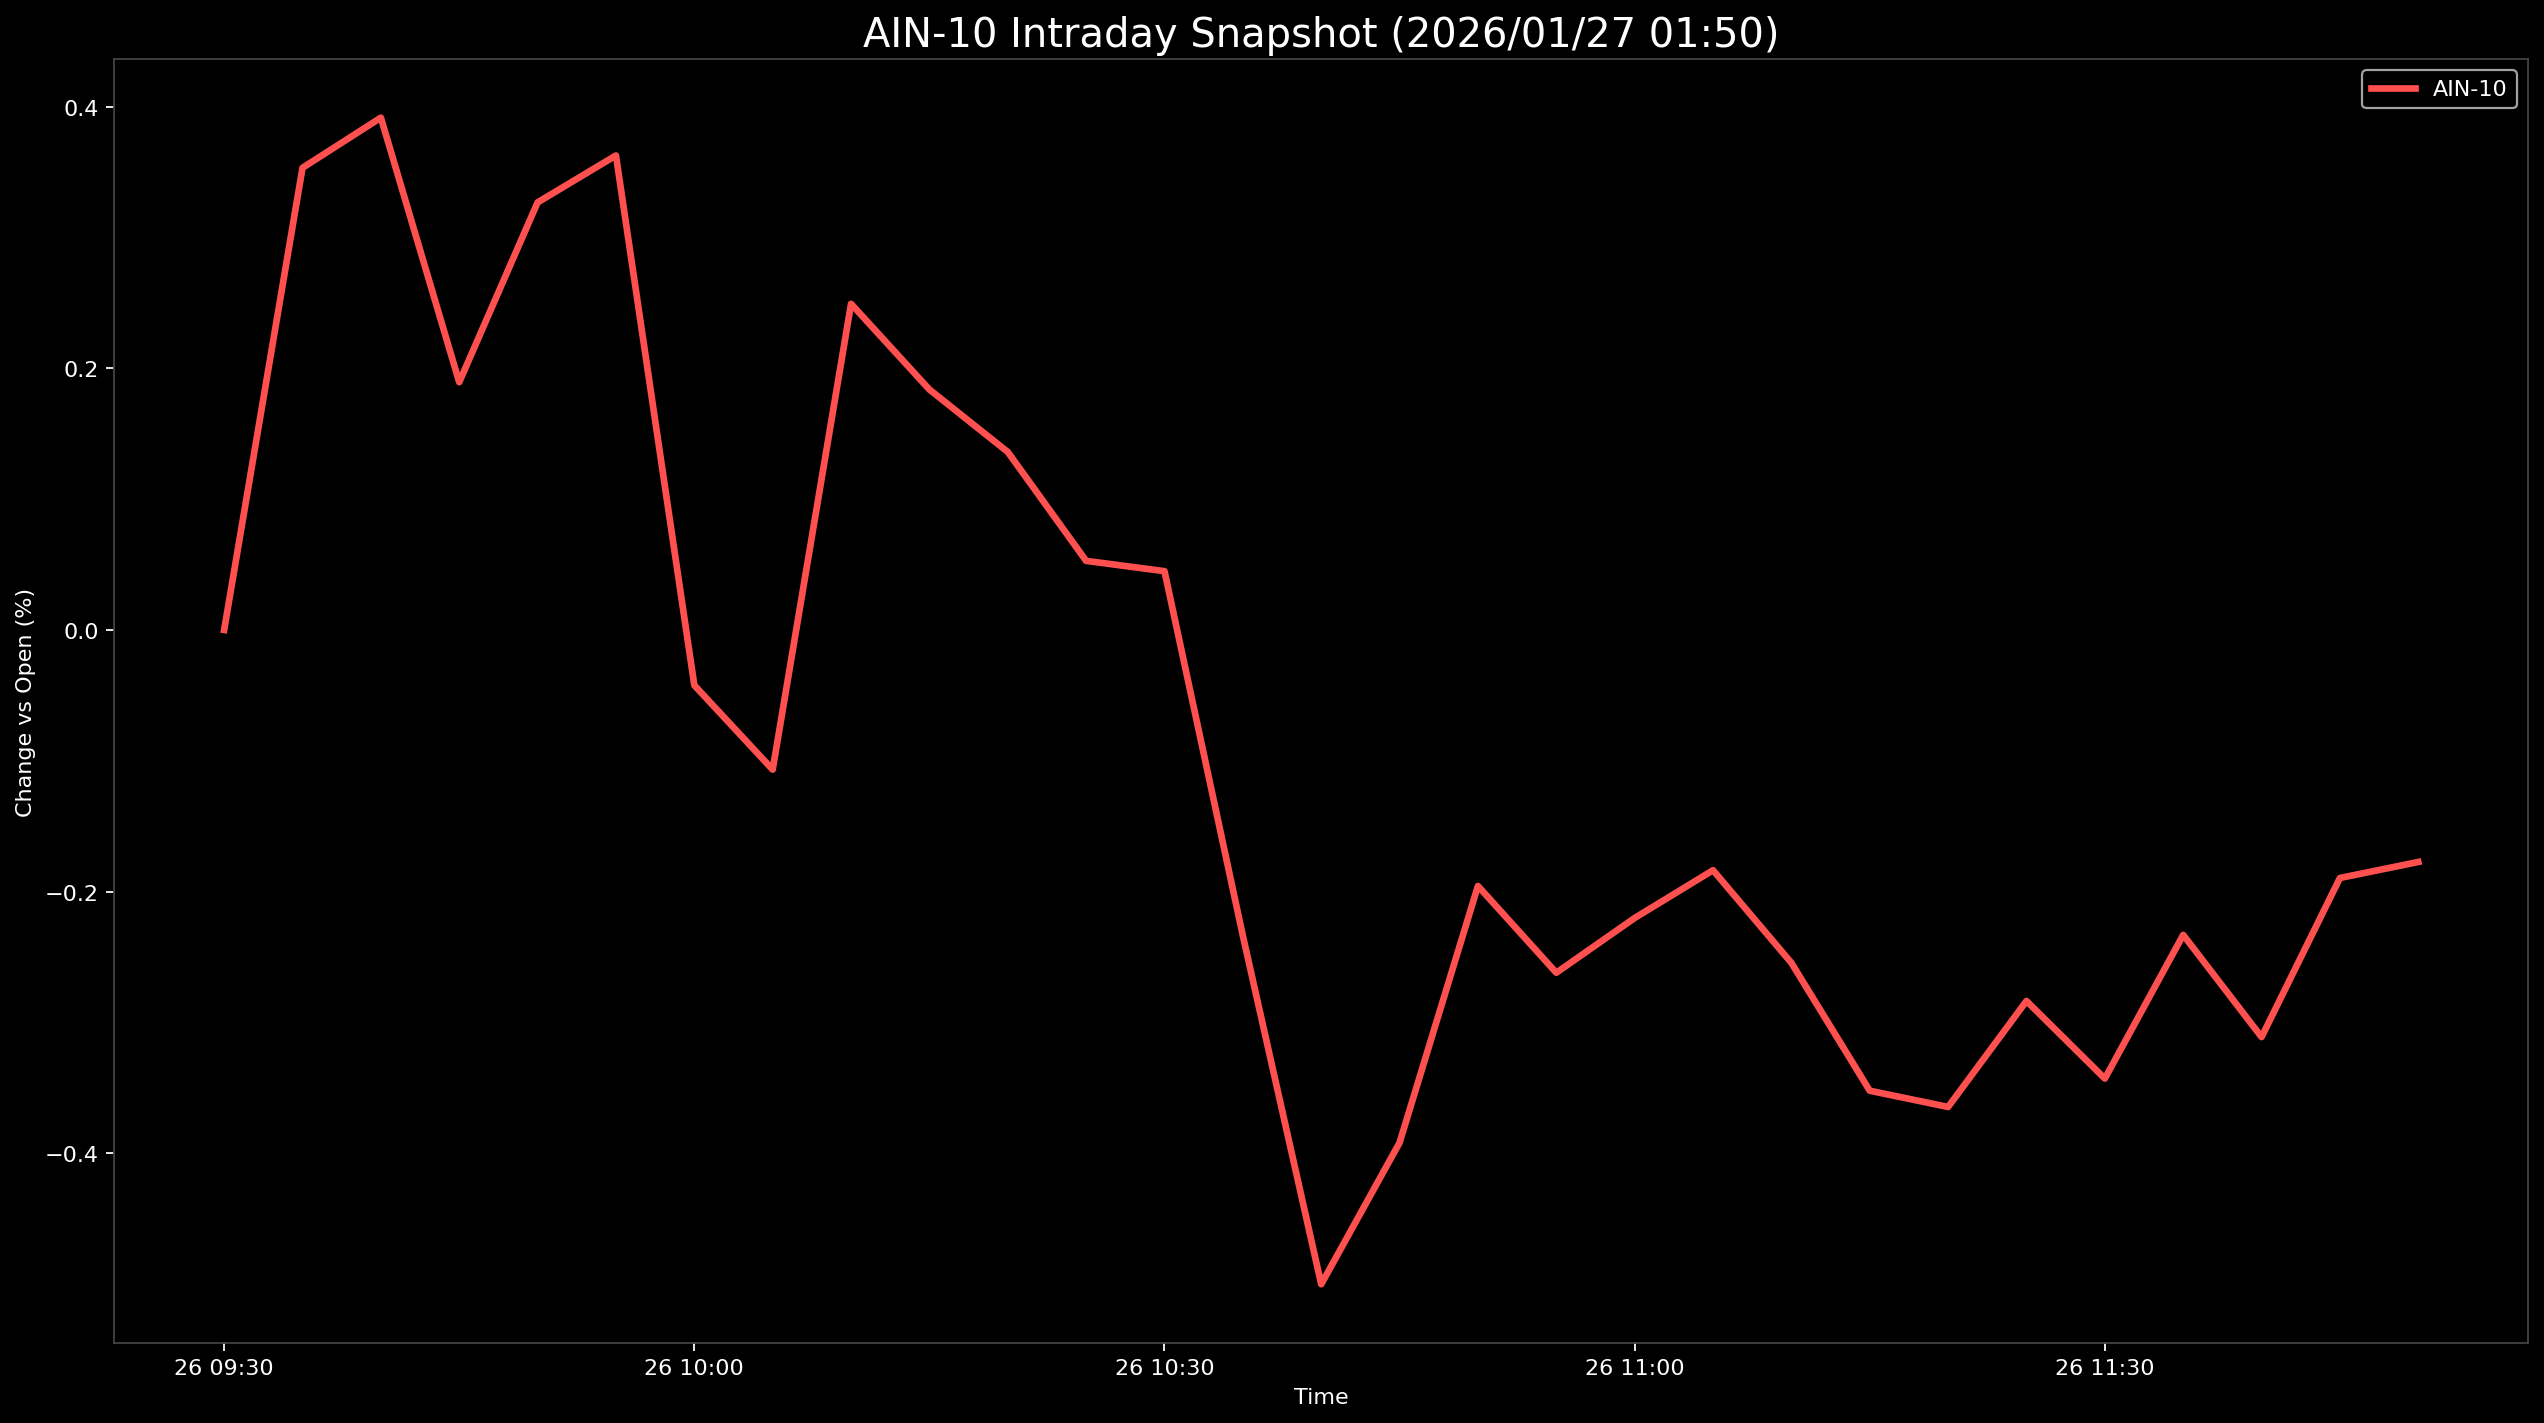

The data file committed next to this chart (first rows):
Datetime, AIN-10
2026-01-26 09:30:00, 0.0
2026-01-26 09:35:00, 0.3532
2026-01-26 09:40:00, 0.3915
2026-01-26 09:45:00, 0.1894
2026-01-26 09:50:00, 0.3268
2026-01-26 09:55:00, 0.3626
2026-01-26 10:00:00, -0.04231
2026-01-26 10:05:00, -0.1067
2026-01-26 10:10:00, 0.2492
2026-01-26 10:15:00, 0.1837
2026-01-26 10:20:00, 0.136
2026-01-26 10:25:00, 0.05281
2026-01-26 10:30:00, 0.04491
2026-01-26 10:35:00, -0.2338
2026-01-26 10:40:00, -0.5001
2026-01-26 10:45:00, -0.3919
2026-01-26 10:50:00, -0.1957
2026-01-26 10:55:00, -0.262
2026-01-26 11:00:00, -0.2202
2026-01-26 11:05:00, -0.1836
2026-01-26 11:10:00, -0.2545
2026-01-26 11:15:00, -0.3522
2026-01-26 11:20:00, -0.3646
2026-01-26 11:25:00, -0.2836
2026-01-26 11:30:00, -0.3429
2026-01-26 11:35:00, -0.2331
2026-01-26 11:40:00, -0.3112
2026-01-26 11:45:00, -0.1896
2026-01-26 11:50:00, -0.1773
